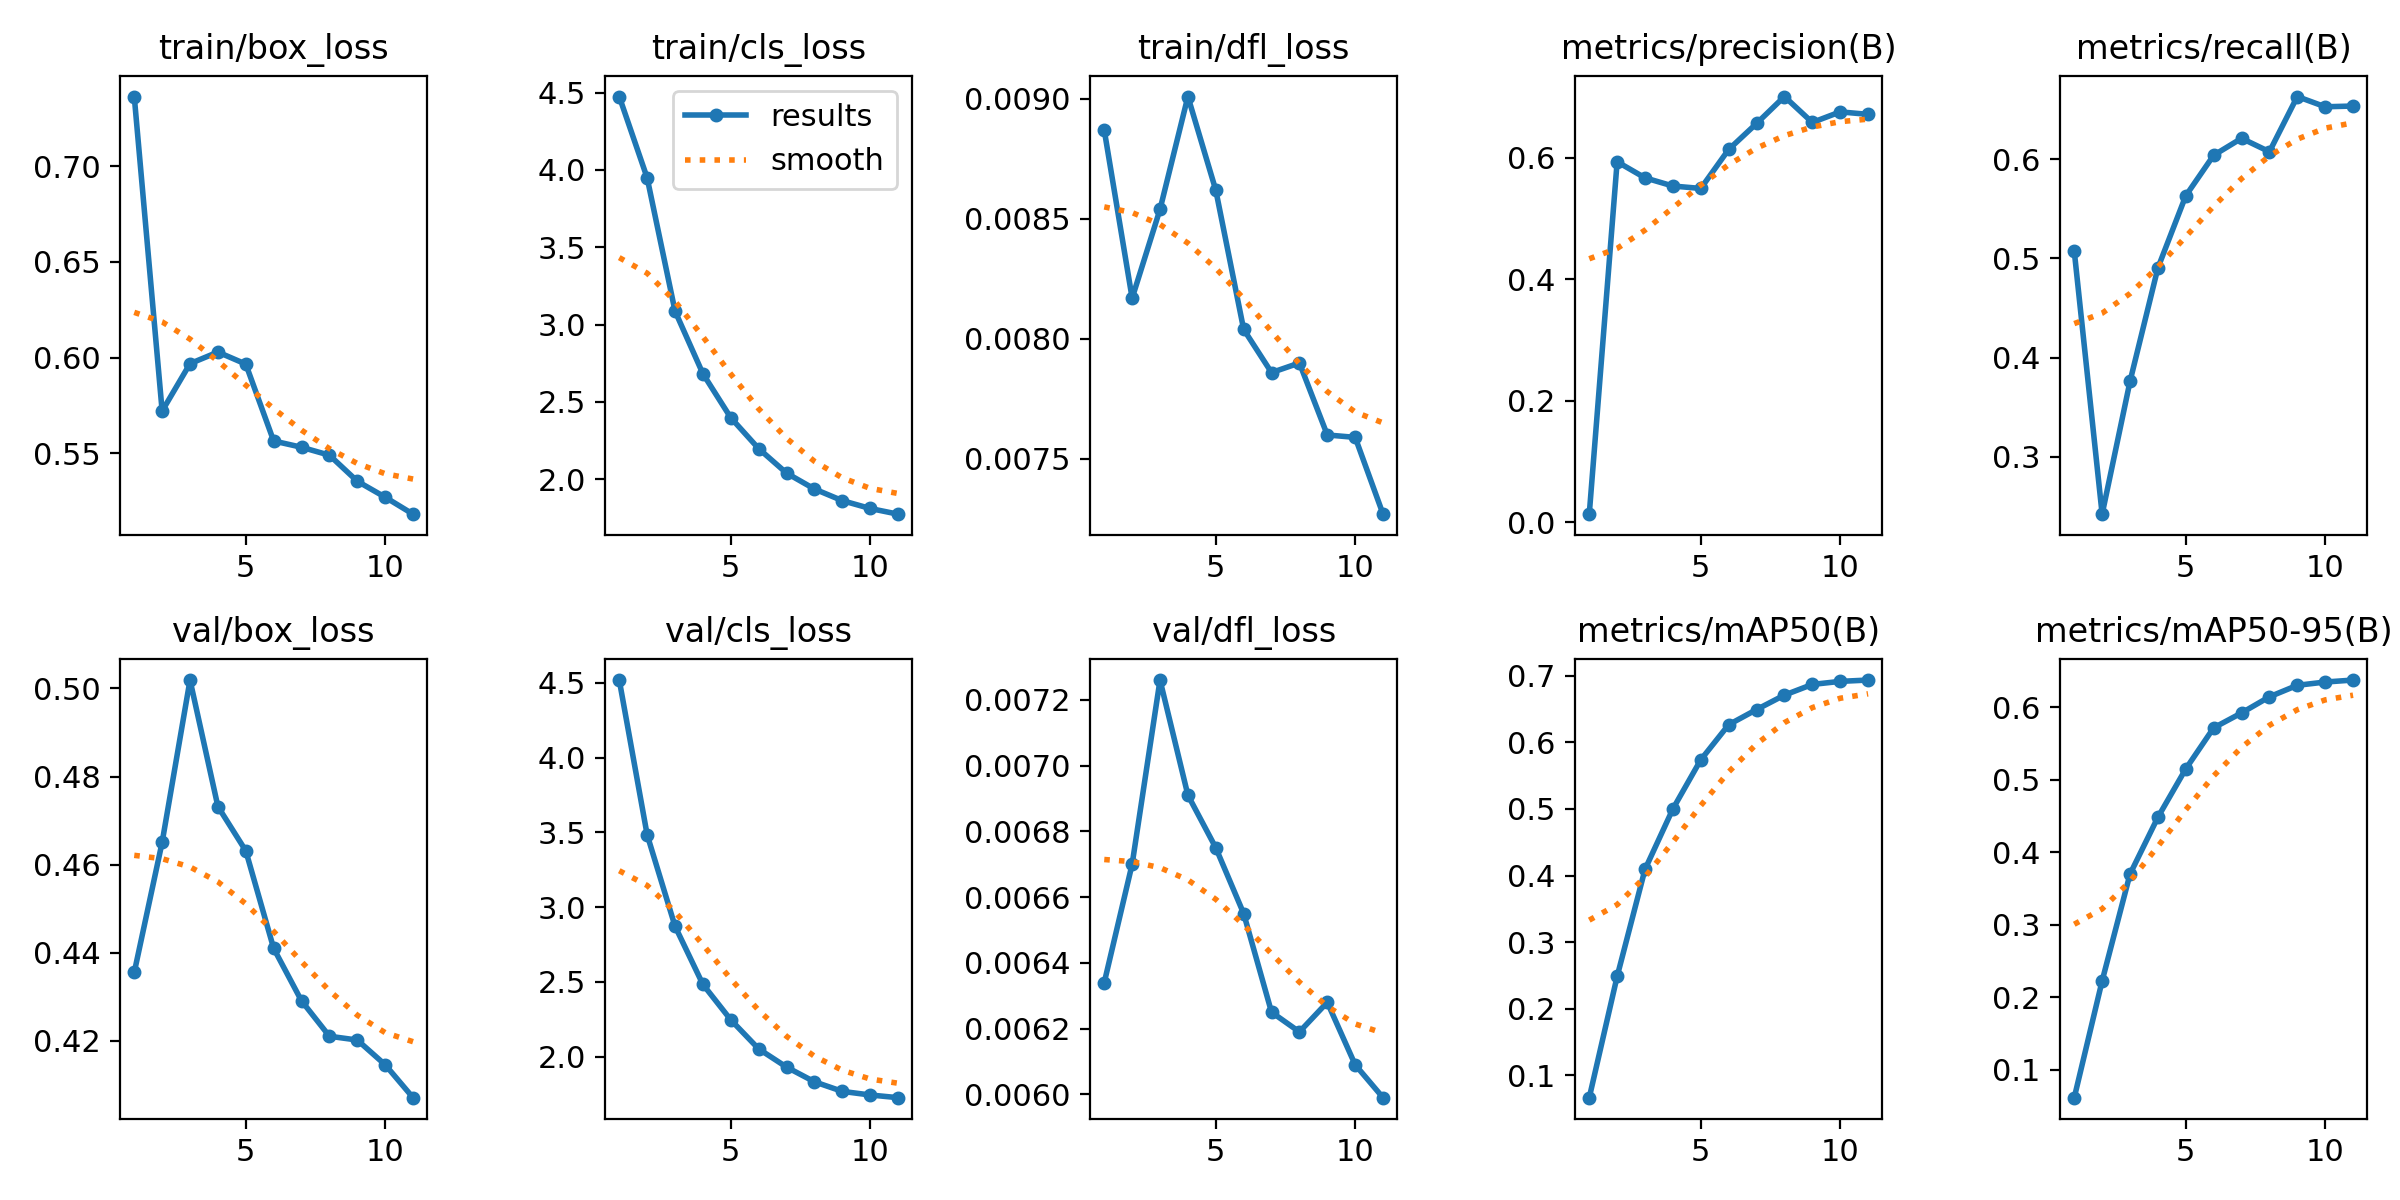

The file beside this chart, header and first rows:
epoch, time, train/box_loss, train/cls_loss, train/dfl_loss, metrics/precision(B), metrics/recall(B), metrics/mAP50(B), metrics/mAP50-95(B), val/box_loss, val/cls_loss, val/dfl_loss, lr/pg0, lr/pg1, lr/pg2
1, 84.63, 0.7365, 4.475, 0.00887, 0.01302, 0.5073, 0.06603, 0.06167, 0.4356, 4.518, 0.00634, 0.0001273, 0.0001273, 0.0001273
2, 155.9, 0.572, 3.949, 0.00817, 0.5936, 0.2422, 0.2482, 0.2226, 0.4651, 3.484, 0.0067, 0.0002327, 0.0002327, 0.0002327
3, 224.6, 0.5968, 3.087, 0.00854, 0.567, 0.376, 0.4093, 0.3699, 0.5019, 2.872, 0.00726, 0.0003149, 0.0003149, 0.0003149
4, 297.5, 0.6029, 2.682, 0.00901, 0.5536, 0.4903, 0.5001, 0.4482, 0.4732, 2.483, 0.00691, 0.000281, 0.000281, 0.000281
5, 369.5, 0.5966, 2.397, 0.00862, 0.5496, 0.563, 0.574, 0.5149, 0.4632, 2.245, 0.00675, 0.0002464, 0.0002464, 0.0002464
6, 441.3, 0.5564, 2.197, 0.00804, 0.6138, 0.6038, 0.6267, 0.5715, 0.441, 2.051, 0.00655, 0.0002117, 0.0002117, 0.0002117
7, 513.6, 0.5531, 2.039, 0.00786, 0.6566, 0.6209, 0.6495, 0.592, 0.4291, 1.929, 0.00625, 0.0001771, 0.0001771, 0.0001771
8, 584.6, 0.5489, 1.936, 0.0079, 0.701, 0.6074, 0.6712, 0.6142, 0.4211, 1.831, 0.00619, 0.0001424, 0.0001424, 0.0001424
9, 658.2, 0.5353, 1.86, 0.0076, 0.6583, 0.663, 0.6873, 0.6301, 0.4202, 1.767, 0.00628, 0.0001078, 0.0001078, 0.0001078
10, 739.5, 0.527, 1.81, 0.00759, 0.6757, 0.6527, 0.6918, 0.6346, 0.4146, 1.743, 0.00609, 7.315e-05, 7.315e-05, 7.315e-05
11, 823.7, 0.5181, 1.773, 0.00727, 0.6716, 0.6534, 0.6938, 0.6373, 0.4071, 1.725, 0.00599, 3.85e-05, 3.85e-05, 3.85e-05
